Run: headless pygame with SDL's dummy video driver; simulated clock (each Clock.tick advances the game by its frame time, no real sleeping); random seed 0; keys injected as events and as key.get_pressed() state; no mouse input.
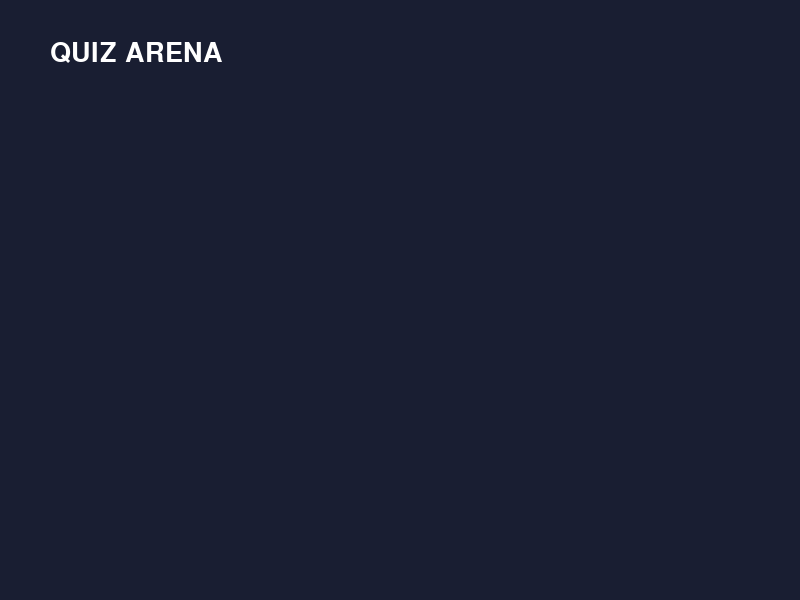
Frame 1 of 4 · flips 1–60 · no input
Frame 2 of 4 · flips 61–180 · tapped SPACE, RETURN · held RIGHT (→), D · screen unchanged from frame 1, image omitted
Frame 3 of 4 · flips 181–300 · held DOWN (↓), S · screen unchanged from frame 2, image omitted
Frame 4 of 4 · flips 301–420 · held LEFT (←), A, UP (↑), W · screen unchanged from frame 3, image omitted

The pygame program that drew these frames:

# Week 5 - เช็คพอยต์ 1 : หน้าต่างเกม
import pygame

pygame.init()
screen = pygame.display.set_mode((800, 600))
pygame.display.set_caption("Quiz Arena")
clock = pygame.time.Clock()

font_big = pygame.font.SysFont("tahoma", 40)
font_mid = pygame.font.SysFont("tahoma", 30)

running = True
while running:
    for event in pygame.event.get():
        if event.type == pygame.QUIT:
            running = False

    screen.fill((25, 30, 50))

    title = font_big.render("QUIZ ARENA", True, "white")
    screen.blit(title, (50, 40))

    pygame.display.flip()
    clock.tick(60)

pygame.quit()
